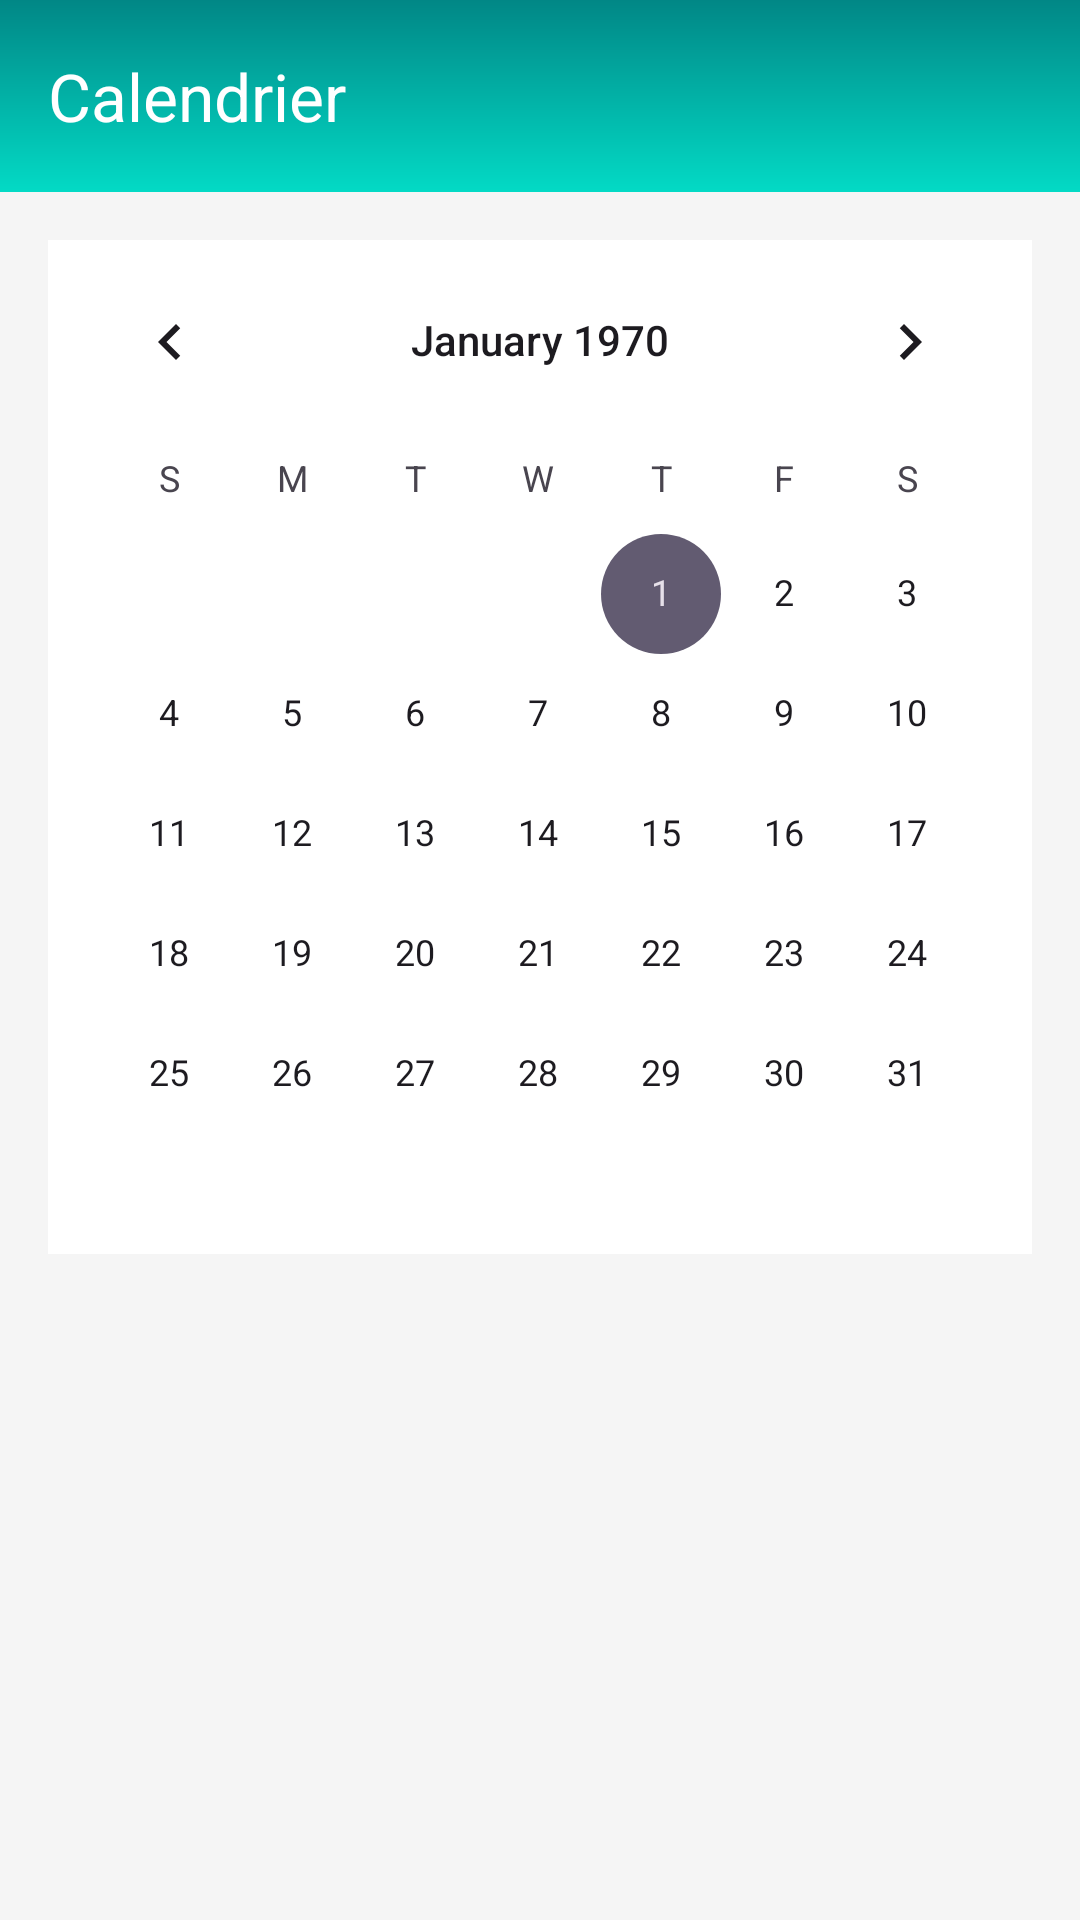

Android layout source for this screen:
<!-- AndroidManifest.xml: application theme Theme.EMSI_SmartPresence -->
<!-- res/layout/activity_calendar.xml -->
<?xml version="1.0" encoding="utf-8"?>
<LinearLayout xmlns:android="http://schemas.android.com/apk/res/android"
    xmlns:app="http://schemas.android.com/apk/res-auto"
    xmlns:tools="http://schemas.android.com/tools"
    android:layout_width="match_parent"
    android:layout_height="match_parent"
    android:orientation="vertical"
    android:background="#F5F5F5"
    android:fitsSystemWindows="true"
    tools:context=".CalendarActivity">

    <com.google.android.material.appbar.AppBarLayout
        android:layout_width="match_parent"
        android:layout_height="wrap_content"
        android:background="@drawable/gradient">

        <androidx.appcompat.widget.Toolbar
            android:id="@+id/toolbar"
            android:layout_width="match_parent"
            android:layout_height="?attr/actionBarSize"
            android:theme="@style/ThemeOverlay.AppCompat.Dark.ActionBar"
            app:title="Calendrier"/>

    </com.google.android.material.appbar.AppBarLayout>

    <CalendarView
        android:id="@+id/calendarView"
        android:layout_width="match_parent"
        android:layout_height="wrap_content"
        android:layout_margin="@dimen/margin_medium"
        android:background="@android:color/white"/>

    <androidx.recyclerview.widget.RecyclerView
        android:id="@+id/eventsRecyclerView"
        android:layout_width="match_parent"
        android:layout_height="0dp"
        android:layout_weight="1"
        android:layout_margin="@dimen/margin_medium"/>

    <ProgressBar
        android:id="@+id/progressBar"
        android:layout_width="48dp"
        android:layout_height="48dp"
        android:layout_gravity="center"
        android:visibility="gone"
        style="?android:attr/progressBarStyleLarge" />

    

</LinearLayout>
<!-- resources referenced by this layout -->
<resources>
  <dimen name="margin_medium">16dp</dimen>
  <!-- drawable gradient (drawable) -->
  <?xml version="1.0" encoding="utf-8"?>
  <shape xmlns:android="http://schemas.android.com/apk/res/android">
      <gradient
          android:type="linear"
          android:angle="90"
          android:startColor="@color/teal_200"
          android:endColor="@color/teal_700" />
  </shape>
  <style name="Theme.EMSI_SmartPresence" parent="Base.Theme.EMSI_SmartPresence" />
  <color name="teal_200">#03DAC5</color>
  <color name="teal_700">#018786</color>
  <style name="Base.Theme.EMSI_SmartPresence" parent="Theme.Material3.DayNight.NoActionBar">
          
          
      </style>
</resources>
